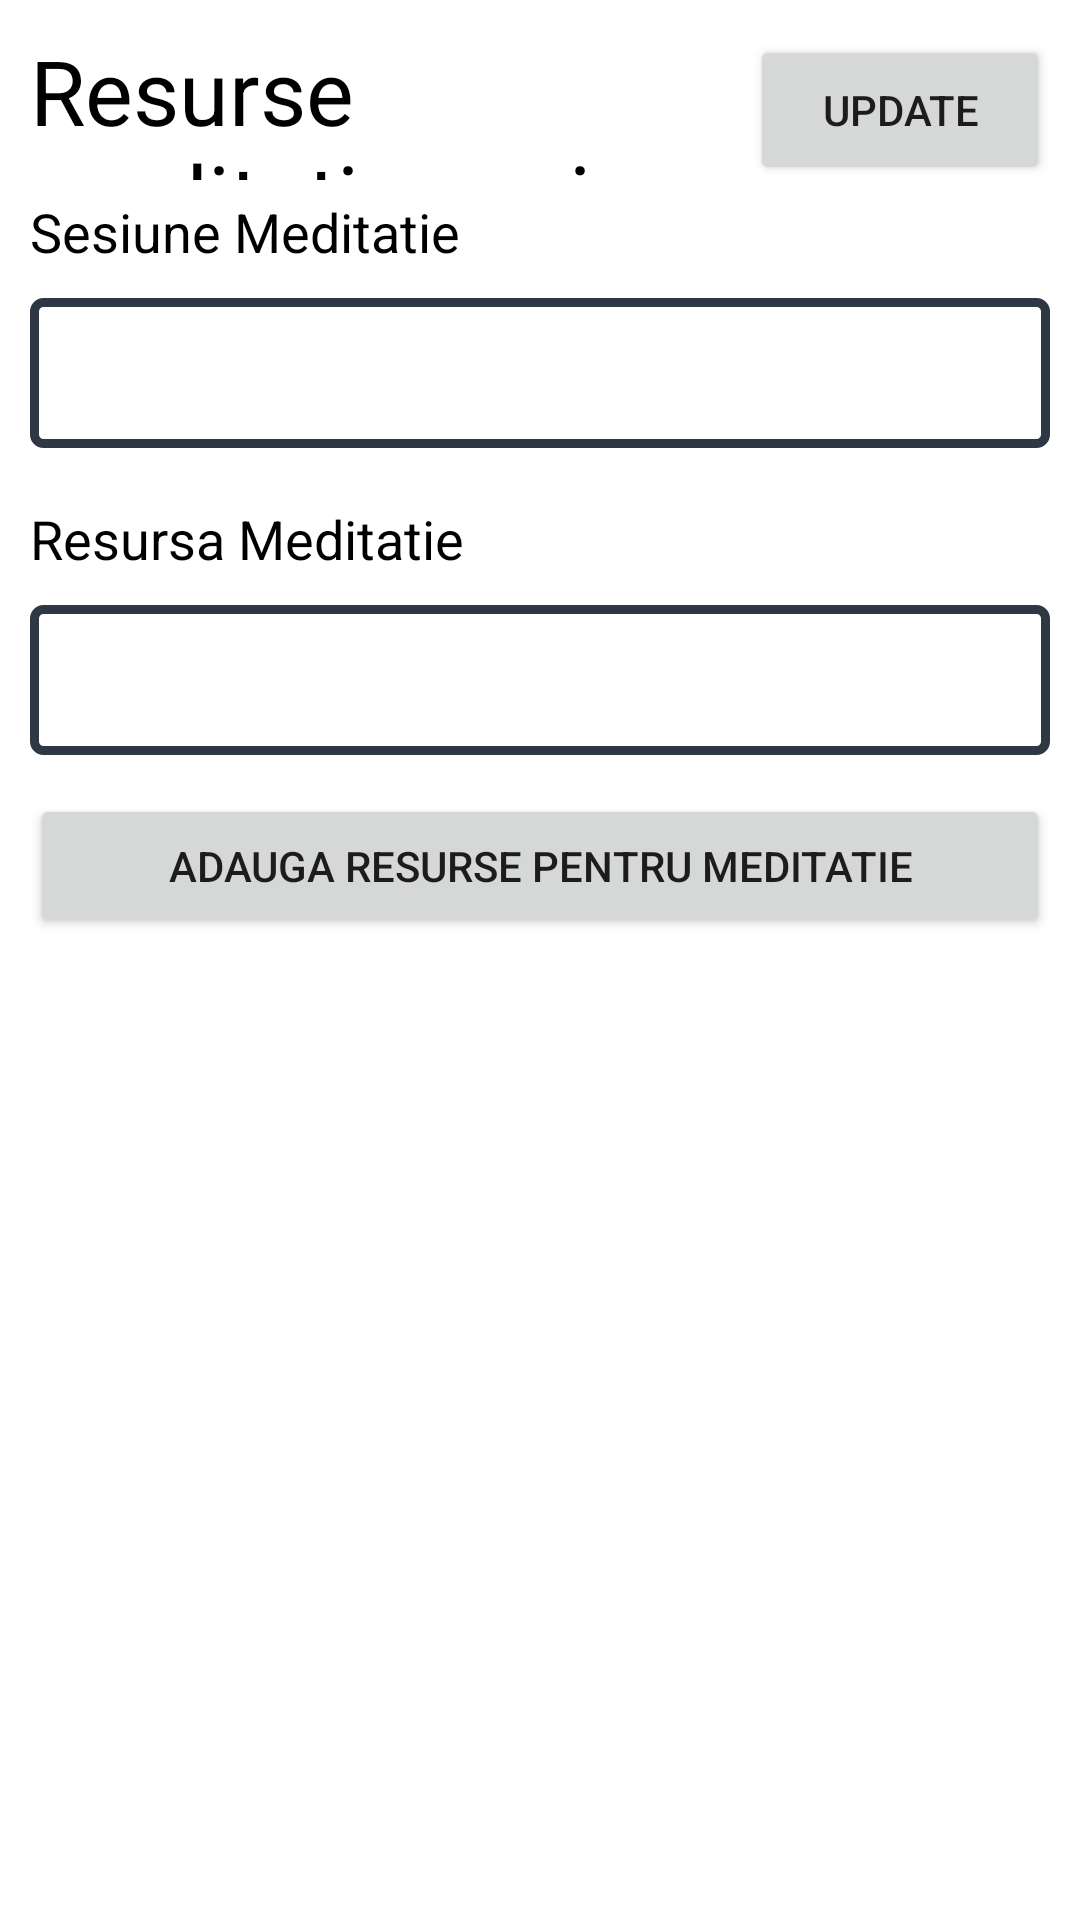

The Android layout XML behind this screen, and the referenced resources:
<!-- AndroidManifest.xml: application theme Theme.SystemMeditatii -->
<!-- res/layout/fragment_resurse_meditatie_sesiune.xml -->
<?xml version="1.0" encoding="utf-8"?>
<androidx.constraintlayout.widget.ConstraintLayout xmlns:android="http://schemas.android.com/apk/res/android"
    xmlns:app="http://schemas.android.com/apk/res-auto"
    xmlns:tools="http://schemas.android.com/tools"
    android:layout_width="match_parent"
    android:layout_height="match_parent"
    tools:context=".InterfataGraficaUtilizator.resurseMeditatieSesiune.ResurseMeditatieSesiuneFragment">


    <LinearLayout
        android:id="@+id/linearLayoutSesiuneMeditatie"
        android:layout_width="match_parent"
        android:layout_height="wrap_content"
        android:orientation="vertical"
        android:padding="10dp"
        app:layout_constraintEnd_toEndOf="parent"
        app:layout_constraintStart_toStartOf="parent"
        app:layout_constraintTop_toTopOf="parent">


        <LinearLayout
            android:layout_width="match_parent"
            android:layout_height="match_parent"
            android:orientation="horizontal">

            <TextView
                android:layout_width="wrap_content"
                android:layout_height="match_parent"
                android:layout_weight="1"
                android:text="@string/title_resurse_meditatie_sesiune"
                android:textColor="@color/black"
                android:textSize="30sp" />

            <Button
                android:id="@+id/updateResurseMeditatieNou"
                android:layout_width="100dp"
                android:layout_height="50dp"
                android:text="Update" />

        </LinearLayout>


        <TextView
            android:layout_width="wrap_content"
            android:layout_height="wrap_content"
            android:layout_weight="1"
            android:textColor="#000000"
            android:textSize="18sp"
            android:layout_marginVertical="5dp"
            android:text="Sesiune Meditatie" />
        <Spinner
            android:id="@+id/resurseMeditatieSesiuneMeditatie"
            android:layout_width="match_parent"
            android:layout_height="@dimen/input_height"
            android:background="@drawable/spinner_border"
            android:padding="15dp"
            android:spinnerMode="dropdown"
            android:layout_marginTop="5dp"
            android:layout_marginBottom="13dp"/>


        <TextView
            android:layout_width="wrap_content"
            android:layout_height="wrap_content"
            android:layout_weight="1"
            android:textColor="#000000"
            android:textSize="18sp"
            android:layout_marginVertical="5dp"
            android:text="Resursa Meditatie" />

        <Spinner
            android:id="@+id/resurseMeditatieSesiuneMeditatieResursaNume"
            android:layout_width="match_parent"
            android:layout_height="@dimen/input_height"
            android:background="@drawable/spinner_border"
            android:padding="15dp"
            android:spinnerMode="dropdown"
            android:layout_marginTop="5dp"
            android:layout_marginBottom="13dp"/>

        <Button
            android:id="@+id/updateResurseMeditatie"
            android:layout_width="match_parent"
            android:layout_height="wrap_content"
            android:text="Adauga resurse pentru meditatie" />

    </LinearLayout>

    <androidx.recyclerview.widget.RecyclerView
        android:id="@+id/resurse_meditatie_existente"
        android:layout_width="match_parent"
        android:layout_height="0dp"
        app:layout_constraintBottom_toBottomOf="parent"
        app:layout_constraintTop_toBottomOf="@+id/linearLayoutSesiuneMeditatie"
        tools:layout_editor_absoluteX="10dp" />



</androidx.constraintlayout.widget.ConstraintLayout>
<!-- resources referenced by this layout -->
<resources>
  <dimen name="input_height">50dp</dimen>
  <!-- drawable spinner_border (drawable) -->
  <?xml version="1.0" encoding="UTF-8"?>
  <shape xmlns:android="http://schemas.android.com/apk/res/android" android:shape="rectangle">
  <corners android:radius="3dp"/>
  <padding
      android:top="10dp"
      android:left="15dp"
      android:right="15dp"
      android:bottom="10dp" />
  <stroke android:width="3dp" android:color="#2D3844"/>
  </shape>
  <string name="title_resurse_meditatie_sesiune">Resurse meditatie sesiune</string>
  <style name="Theme.SystemMeditatii" parent="Theme.MaterialComponents.DayNight.DarkActionBar">
          
          <item name="colorPrimary">@color/purple_500</item>
          <item name="colorPrimaryVariant">@color/purple_700</item>
          <item name="colorOnPrimary">@color/white</item>
          
          <item name="colorSecondary">@color/teal_200</item>
          <item name="colorSecondaryVariant">@color/teal_700</item>
          <item name="colorOnSecondary">@color/black</item>
          
          <item name="android:statusBarColor">?attr/colorPrimaryVariant</item>
          
      </style>
  <!-- not gathered from this repository: default colours our renderer supplied (Android Studio template values) -->
  <color name="purple_500">#FF6200EE</color>
  <color name="purple_700">#FF3700B3</color>
  <color name="teal_200">#FF03DAC5</color>
  <color name="teal_700">#FF018786</color>
  <color name="black">#FF000000</color>
  <color name="white">#FFFFFFFF</color>
</resources>
